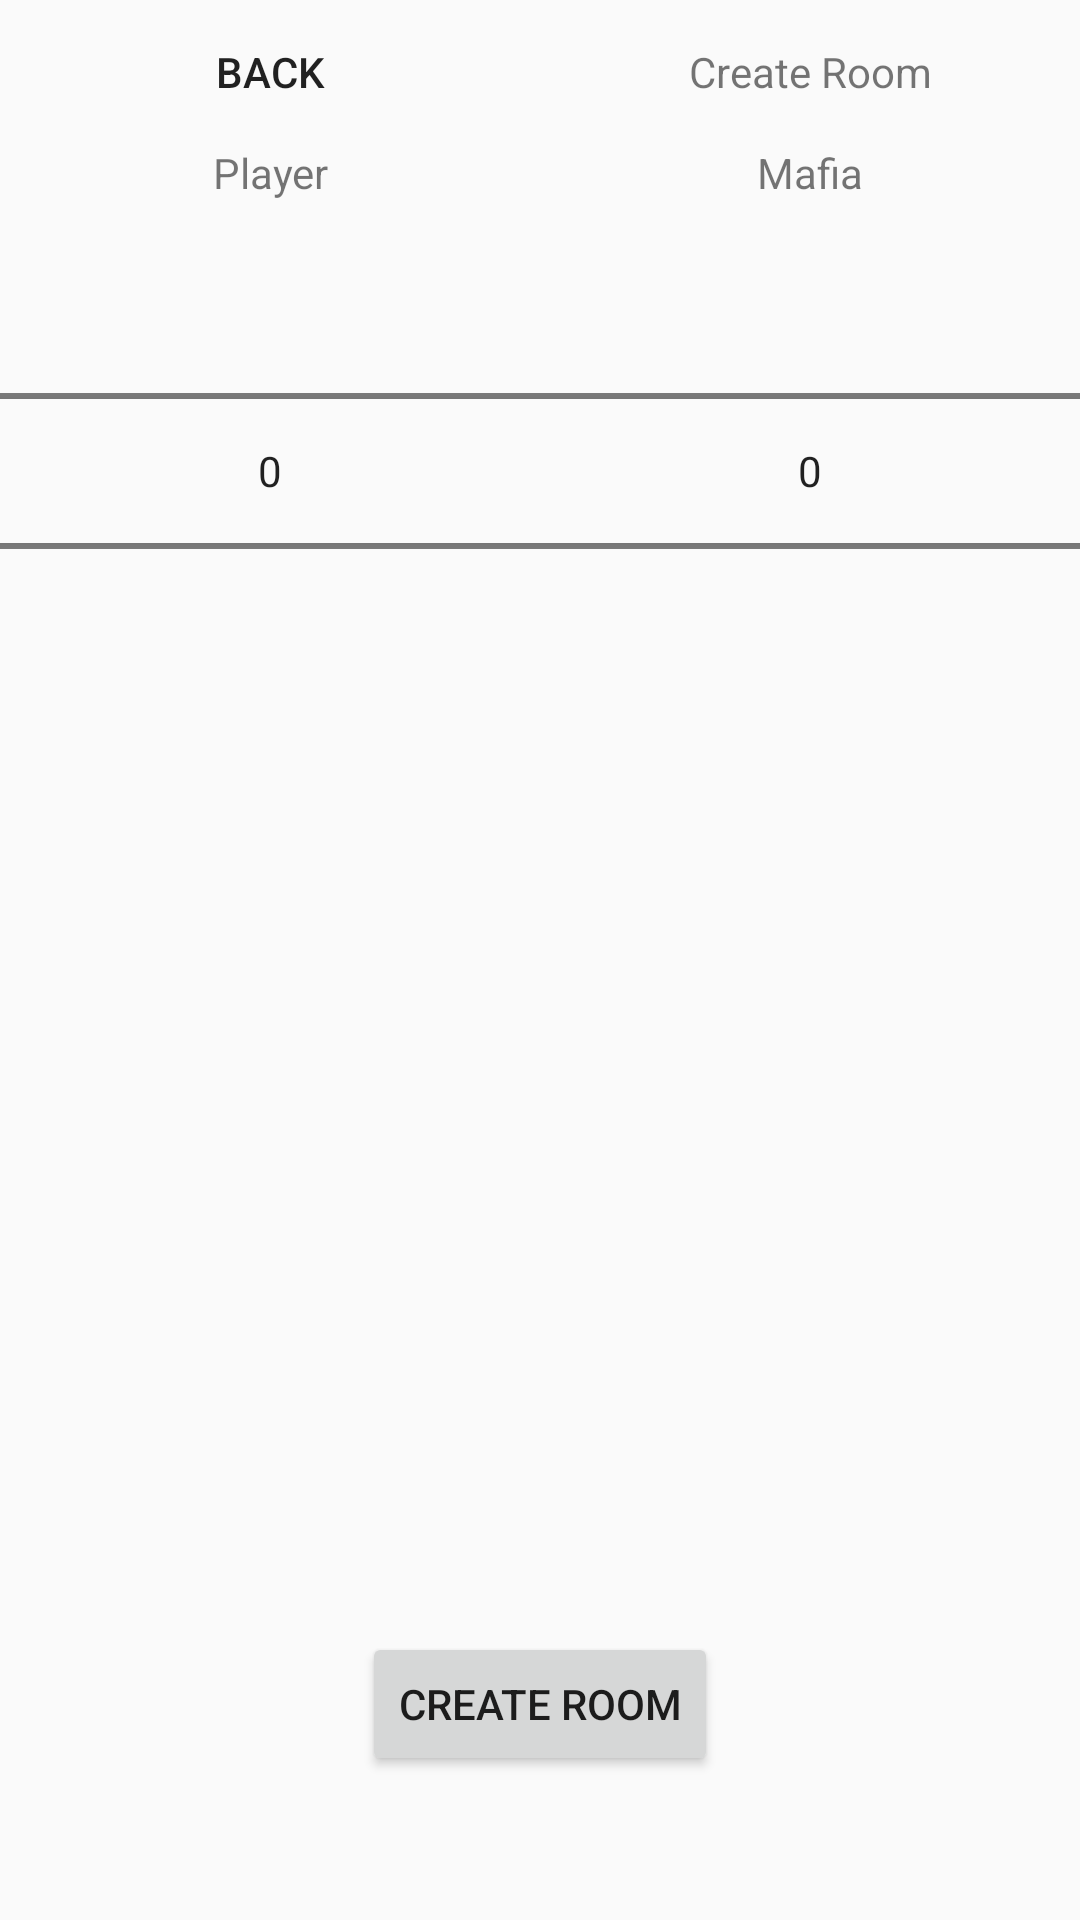

Layout XML and referenced resources for this Android screen:
<!-- AndroidManifest.xml: application theme AppTheme -->
<!-- res/layout/fragment_create_room.xml -->
<?xml version="1.0" encoding="utf-8"?>
<RelativeLayout xmlns:android="http://schemas.android.com/apk/res/android"
    xmlns:tools="http://schemas.android.com/tools"
    android:layout_width="match_parent"
    android:layout_height="match_parent"
    android:orientation="vertical"
    tools:context=".ui.fragments.room.CreateRoomFragment">

    <LinearLayout
        android:id="@+id/create_room_header"
        android:layout_width="match_parent"
        android:layout_height="wrap_content">

        <Button
            android:id="@+id/create_room_back_button"
            android:layout_width="0dp"
            android:layout_height="wrap_content"
            android:layout_weight="1"
            android:background="@null"
            android:text="@string/button_back" />

        <TextView
            android:id="@+id/create_room_title"
            android:layout_width="0dp"
            android:layout_height="wrap_content"
            android:layout_gravity="center"
            android:layout_weight="1"
            android:gravity="center"
            android:text="@string/create" />

    </LinearLayout>

    <RelativeLayout
        android:layout_width="match_parent"
        android:layout_height="wrap_content"
        android:layout_below="@id/create_room_header">

        <LinearLayout
            android:id="@+id/container_number_pickers"
            android:layout_width="match_parent"
            android:layout_height="wrap_content">

            <LinearLayout
                android:id="@+id/container_player_number"
                android:layout_width="0dp"
                android:layout_height="wrap_content"
                android:layout_weight="1"
                android:orientation="vertical">

                <TextView
                    android:layout_width="match_parent"
                    android:layout_height="wrap_content"
                    android:layout_gravity="center"
                    android:gravity="center"
                    android:text="@string/player_counter" />

                <NumberPicker
                    android:id="@+id/player_number_picker"
                    android:layout_width="match_parent"
                    android:layout_height="wrap_content" />
            </LinearLayout>


            <LinearLayout
                android:id="@+id/container_mafia_number"
                android:layout_width="0dp"
                android:layout_height="wrap_content"
                android:layout_weight="1"
                android:orientation="vertical">

                <TextView
                    android:layout_width="match_parent"
                    android:layout_height="wrap_content"
                    android:layout_gravity="center"
                    android:gravity="center"
                    android:text="@string/mafia_counter" />

                <NumberPicker
                    android:id="@+id/mafia_number_picker"
                    android:layout_width="match_parent"
                    android:layout_height="wrap_content" />
            </LinearLayout>


        </LinearLayout>

        <androidx.recyclerview.widget.RecyclerView
            android:id="@+id/roles_switches"
            android:layout_width="match_parent"
            android:layout_height="match_parent"
            android:layout_below="@id/container_number_pickers" />

    </RelativeLayout>


    <LinearLayout
        android:id="@+id/create_button_container"
        android:layout_width="wrap_content"
        android:layout_height="wrap_content"
        android:layout_alignParentBottom="true"
        android:layout_centerHorizontal="true"
        android:layout_marginBottom="48dp"
        android:gravity="center">

        <Button
            android:id="@+id/start_room_button"
            android:layout_width="wrap_content"
            android:layout_height="wrap_content"
            android:text="@string/create" />
    </LinearLayout>


</RelativeLayout>
<!-- resources referenced by this layout -->
<resources>
  <string name="button_back">Back</string>
  <string name="create">Create Room</string>
  <string name="mafia_counter">Mafia</string>
  <string name="player_counter">Player</string>
  <style name="AppTheme" parent="Theme.AppCompat.Light.DarkActionBar">
          
          <item name="colorPrimary">@color/colorPrimary</item>
          <item name="colorPrimaryDark">@color/colorPrimaryDark</item>
          <item name="colorAccent">@color/colorAccent</item>
      </style>
  <color name="colorPrimary">#6F6F6F</color>
  <color name="colorPrimaryDark">#1B1B1B</color>
  <color name="colorAccent">#D81B60</color>
</resources>
